Run: headless pygame with SDL's dummy video driver; simulated clock (each Clock.tick advances the game by its frame time, no real sleeping); random seed 0; keys injected as events and as key.get_pressed() state; no mouse input.
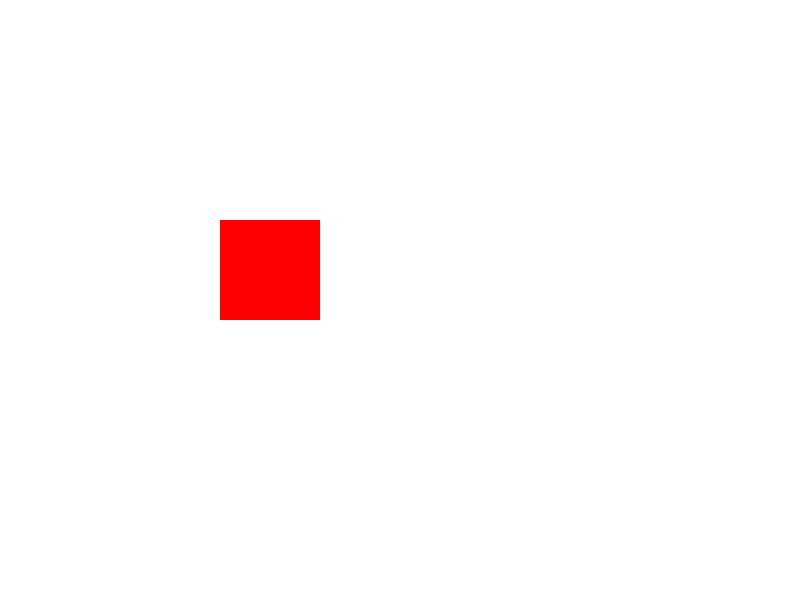
Frame 1 of 4 · flips 1–60 · no input
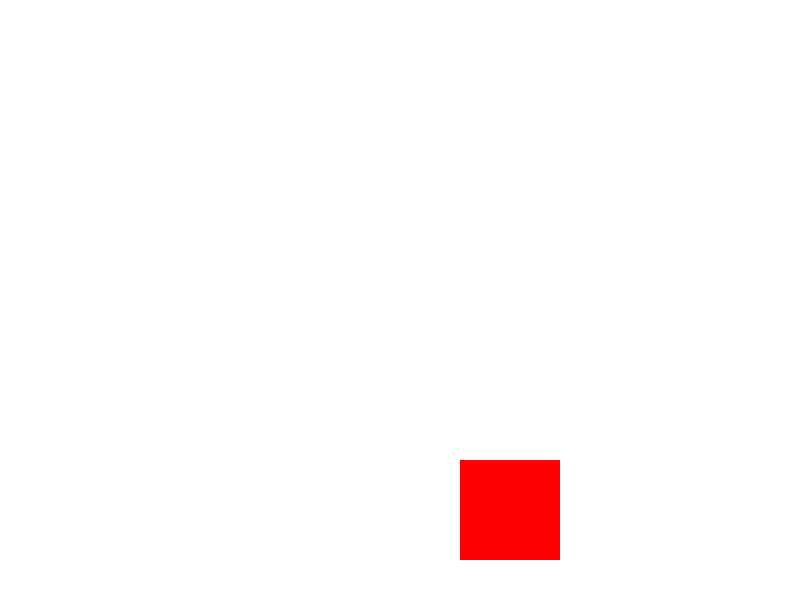
Frame 2 of 4 · flips 61–180 · tapped SPACE, RETURN · held RIGHT (→), D
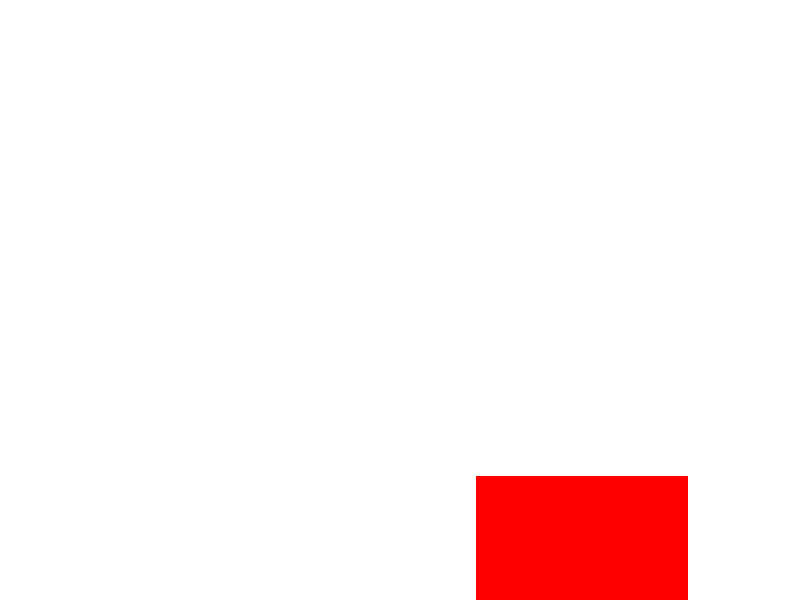
Frame 3 of 4 · flips 181–300 · held DOWN (↓), S
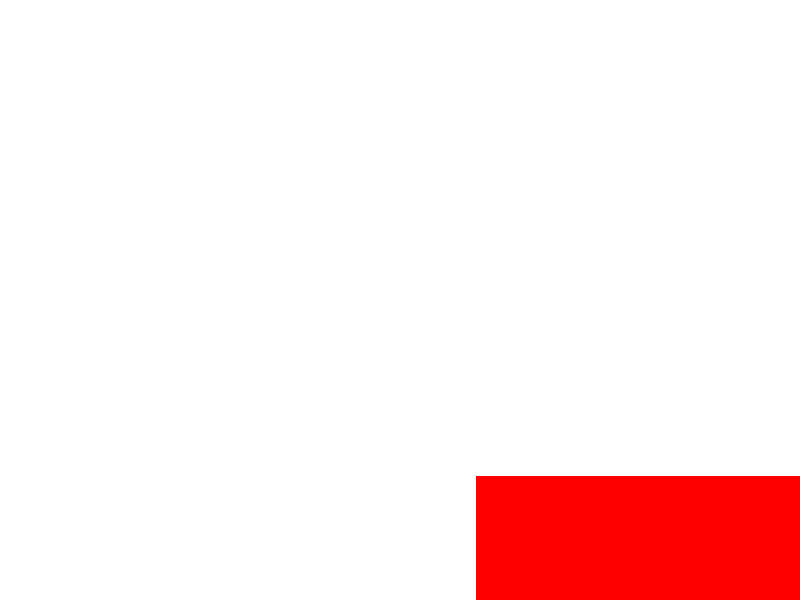
Frame 4 of 4 · flips 301–420 · held LEFT (←), A, UP (↑), W

The pygame program that drew these frames:

"""四角を斜めに3秒移動させて、その後拡大させる"""
import pygame as pg
import sys

pg.init()
WIDTH, HEIGHT = 800, 600
FPS = 60
screen = pg.display.set_mode((WIDTH, HEIGHT))
pg.display.set_caption("斜め移動して拡大")
clock = pg.time.Clock()

MOVE_DURATION_MS = 3000  # 斜め移動を続ける時間(ミリ秒) = 3秒
MOVE_SPEED = 2

myrect = pg.Rect(100, 100, 100, 100)
start_time = pg.time.get_ticks()

while True:
    screen.fill(pg.Color("WHITE"))

    elapsed = pg.time.get_ticks() - start_time  # 経過時間(ミリ秒)

    if elapsed < MOVE_DURATION_MS:
        # 3秒間は斜めに移動
        myrect.x += MOVE_SPEED
        myrect.y += MOVE_SPEED
    else:
        # 3秒後は拡大
        myrect.width += 1
        myrect.height += 1

    pg.draw.rect(screen, pg.Color("RED"), myrect)
    pg.display.update()
    clock.tick(FPS)

    for event in pg.event.get():
        if event.type == pg.QUIT:
            pg.quit()
            sys.exit()
